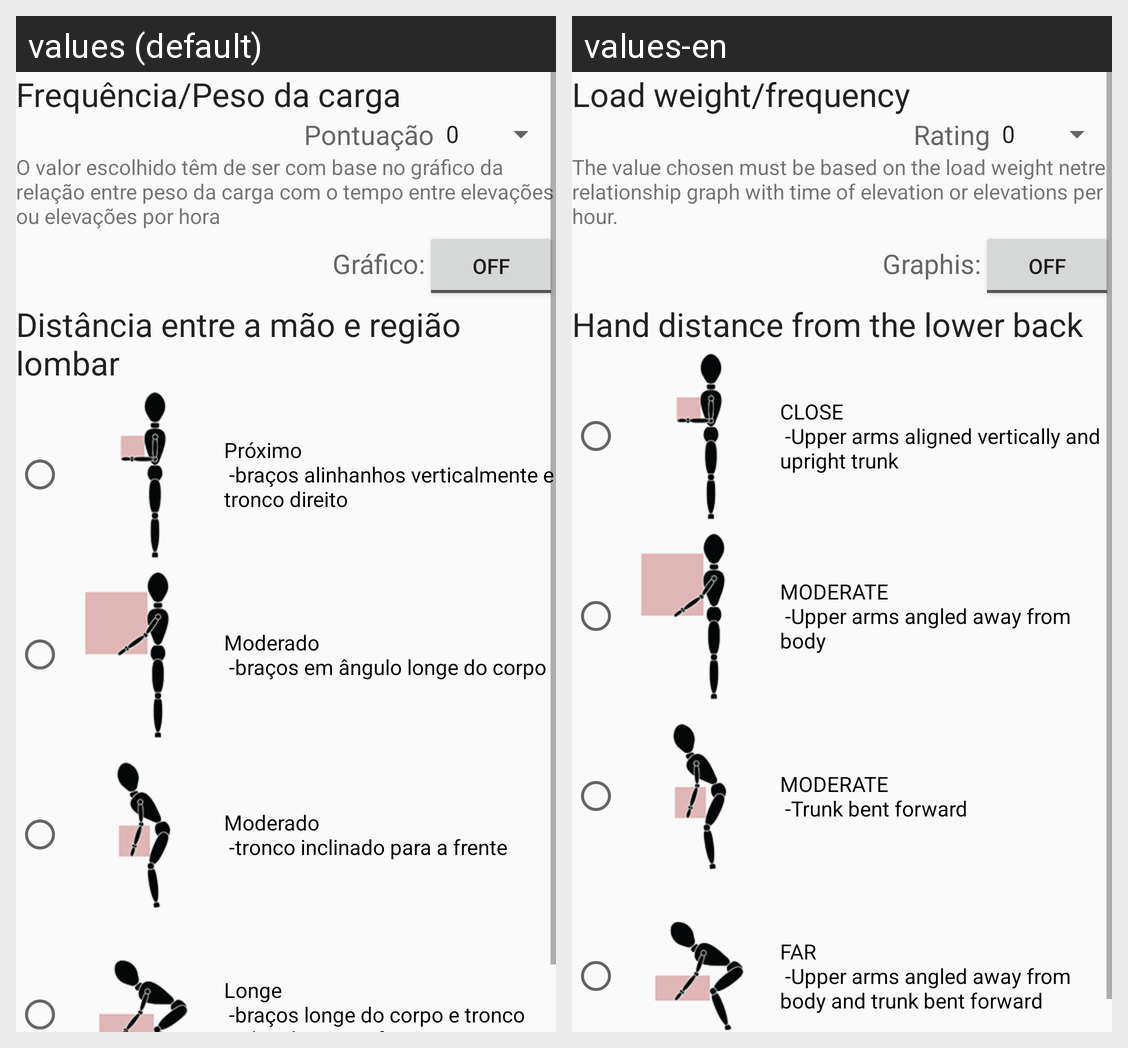

Locale-by-locale string values for the Android screen shown in this grid:
Android screen res/layout/content_sistema_mac_elevacao.xml rendered under 2 locales, left to right: values (default), values-en. Device: Nexus 5 (rendered at 1080×1920; each locale shown at half size, 540×960, under a caption strip naming it); theme AppTheme.
Strings drawn on this screen, with the default value and each locale's value (text and hints the layout hard-codes, and strings that could not be matched under every locale, appear in the picture but are not listed):

GamElevacaoFrequenciaPesoCargaTitulo
  values: Frequência/Peso da carga
  values-en: Load weight/frequency

GamElevacaoPontuacaoFrequenciaPeso
  values: Pontuação
  values-en: Rating

GamElevacaoFrequenciaPesoCargaDescricao
  values: O valor escolhido têm de ser com base no gráfico da relação entre peso da carga com o tempo entre elevações ou elevações por hora
  values-en: The value chosen must be based on the load weight netre relationship graph with time of elevation or elevations per hour.

GamLegendaButaoGrafico
  values: Gráfico:
  values-en: Graphis:

GamElevacaoDistanciaMaosTitulo
  values: Distância entre a mão e região lombar
  values-en: Hand distance from the lower back

GamElevacaoDistanciaMaos1
  values: Próximo
       -braços alinhanhos verticalmente e tronco direito
  values-en: CLOSE
       -Upper arms aligned vertically and upright trunk

GamElevacaoDistanciaMaos2
  values: Moderado
       -braços em ângulo longe do corpo
  values-en: MODERATE
       -Upper arms angled away from body

GamElevacaoDistanciaMaos3
  values: Moderado
       -tronco inclinado para a frente
  values-en: MODERATE
       -Trunk bent forward

GamElevacaoDistanciaMaos4
  values: Longe
       -braços longe do corpo e tronco inclinado para a frente
  values-en: FAR
       -Upper arms angled away from body and trunk bent forward
